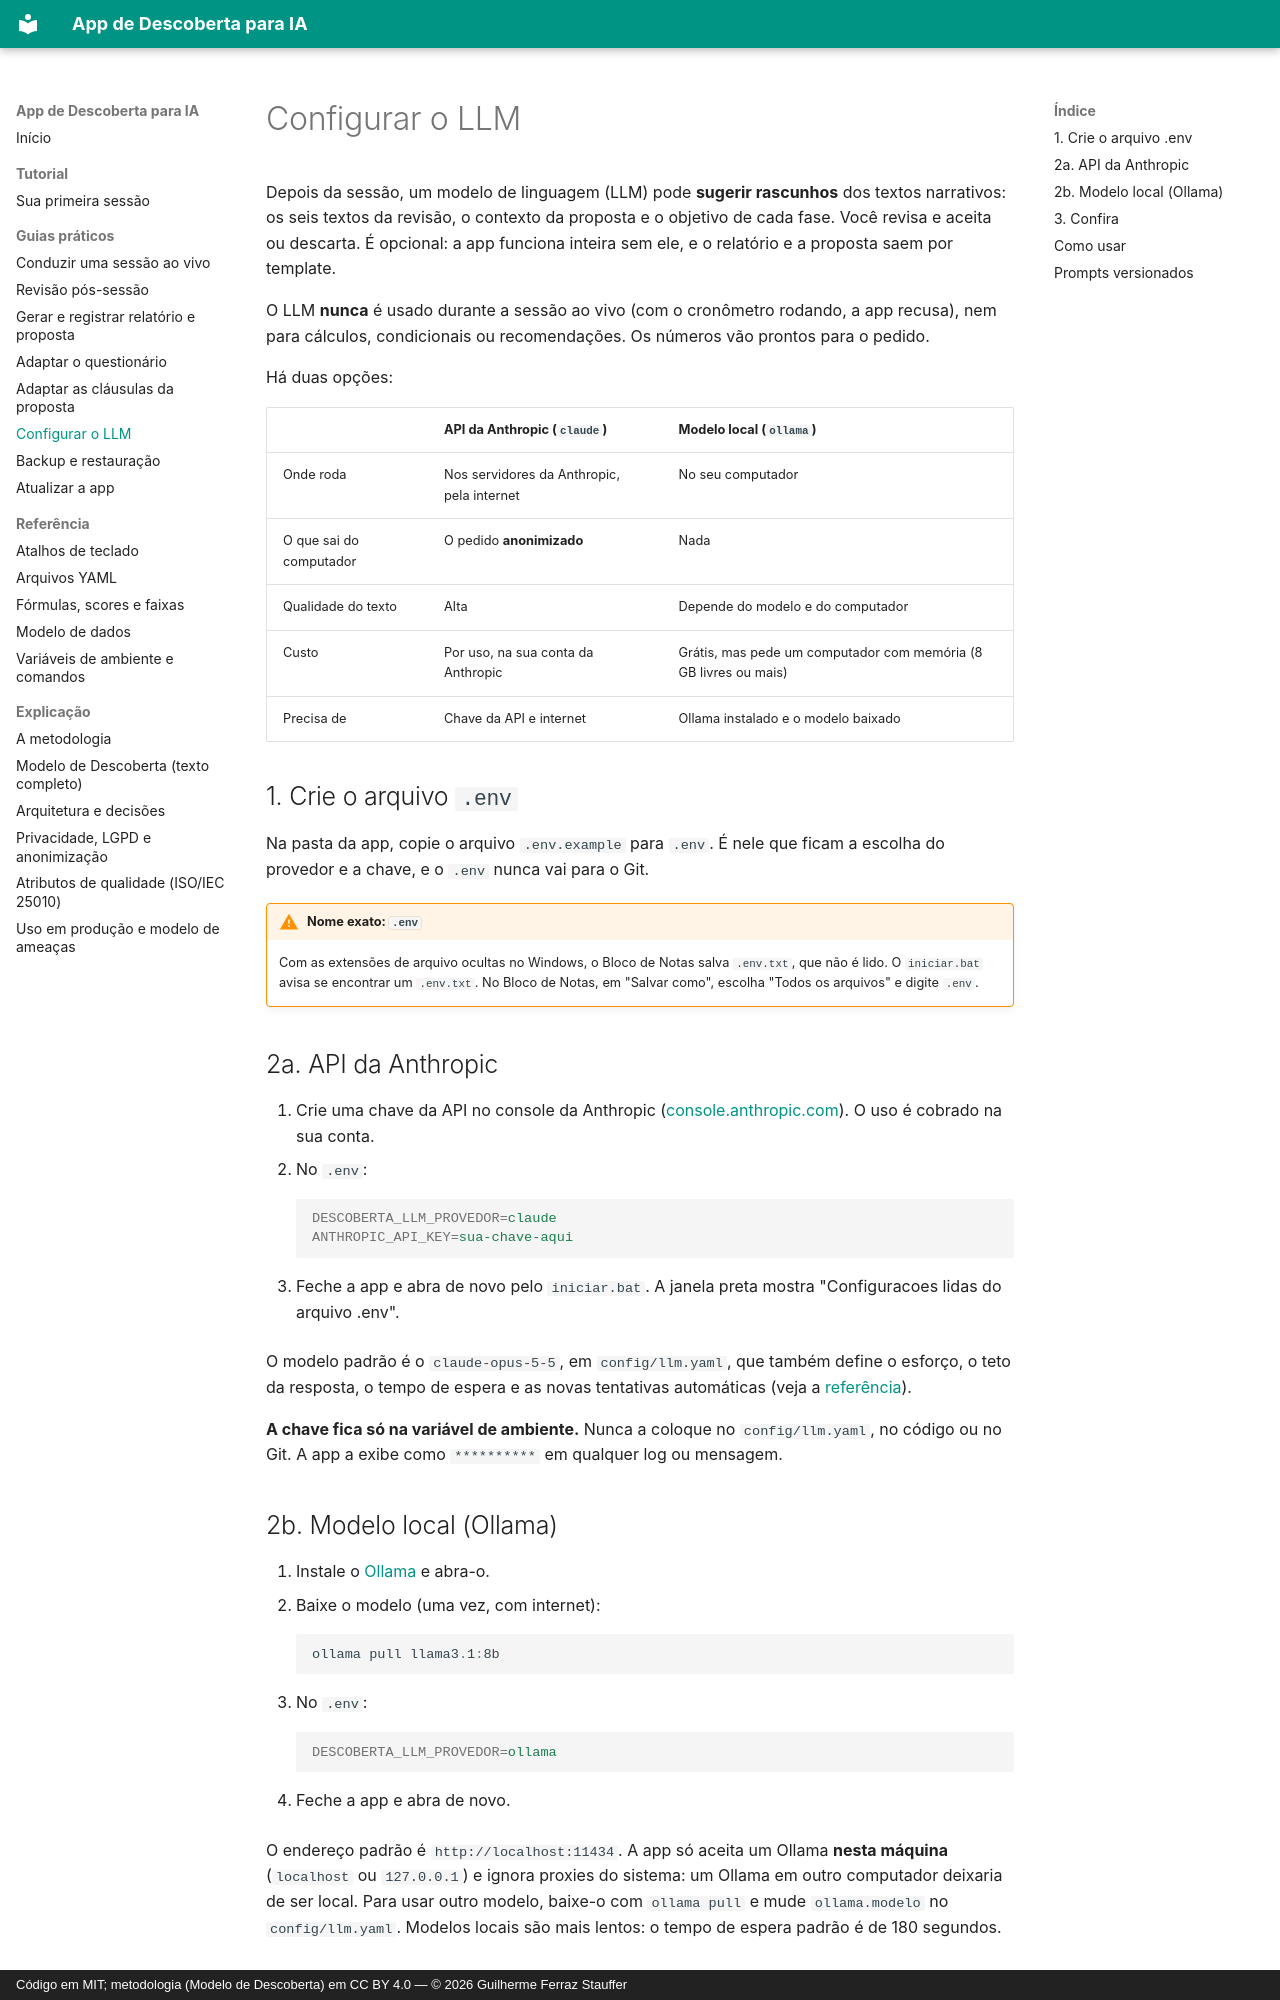

repository: Guile1984/app-descoberta · page: guias/configurar-llm/index.html · generator: mkdocs · copyright: Código em MIT; metodologia (Modelo de Descoberta) em CC BY 4.0 — © 2026 Guilherme Ferraz Stauffer

# Configurar o LLM

Depois da sessão, um modelo de linguagem (LLM) pode **sugerir rascunhos** dos textos
narrativos: os seis textos da revisão, o contexto da proposta e o objetivo de cada fase.
Você revisa e aceita ou descarta. É opcional: a app funciona inteira sem ele, e o
relatório e a proposta saem por template.

O LLM **nunca** é usado durante a sessão ao vivo (com o cronômetro rodando, a app recusa),
nem para cálculos, condicionais ou recomendações. Os números vão prontos para o pedido.

Há duas opções:

| | API da Anthropic (`claude`) | Modelo local (`ollama`) |
| --- | --- | --- |
| Onde roda | Nos servidores da Anthropic, pela internet | No seu computador |
| O que sai do computador | O pedido **anonimizado** | Nada |
| Qualidade do texto | Alta | Depende do modelo e do computador |
| Custo | Por uso, na sua conta da Anthropic | Grátis, mas pede um computador com memória (8 GB livres ou mais) |
| Precisa de | Chave da API e internet | Ollama instalado e o modelo baixado |

## 1. Crie o arquivo `.env`

Na pasta da app, copie o arquivo `.env.example` para `.env`. É nele que ficam a escolha do
provedor e a chave, e o `.env` nunca vai para o Git.

!!! warning "Nome exato: `.env`"
    Com as extensões de arquivo ocultas no Windows, o Bloco de Notas salva `.env.txt`, que
    não é lido. O `iniciar.bat` avisa se encontrar um `.env.txt`. No Bloco de Notas, em
    "Salvar como", escolha "Todos os arquivos" e digite `.env`.

## 2a. API da Anthropic

1. Crie uma chave da API no console da Anthropic
   ([console.anthropic.com](https://console.anthropic.com)). O uso é cobrado na sua conta.
2. No `.env`:

    ```ini
    DESCOBERTA_LLM_PROVEDOR=claude
    ANTHROPIC_API_KEY=sua-chave-aqui
    ```

3. Feche a app e abra de novo pelo `iniciar.bat`. A janela preta mostra "Configuracoes
   lidas do arquivo .env".

O modelo padrão é o `claude-opus-5-5`, em `config/llm.yaml`, que também define o esforço,
o teto da resposta, o tempo de espera e as novas tentativas automáticas (veja a
[referência](../referencia/yaml.md#configuracao-do-llm)).

**A chave fica só na variável de ambiente.** Nunca a coloque no `config/llm.yaml`, no
código ou no Git. A app a exibe como `**********` em qualquer log ou mensagem.

## 2b. Modelo local (Ollama)

1. Instale o [Ollama](https://ollama.com) e abra-o.
2. Baixe o modelo (uma vez, com internet):

    ```powershell
    ollama pull llama3.1:8b
    ```

3. No `.env`:

    ```ini
    DESCOBERTA_LLM_PROVEDOR=ollama
    ```

4. Feche a app e abra de novo.

O endereço padrão é `http://localhost:11434`. A app só aceita um Ollama **nesta máquina**
(`localhost` ou `127.0.0.1`) e ignora proxies do sistema: um Ollama em outro computador
deixaria de ser local. Para usar outro modelo, baixe-o com `ollama pull` e mude
`ollama.modelo` no `config/llm.yaml`. Modelos locais são mais lentos: o tempo de espera
padrão é de 180 segundos.
